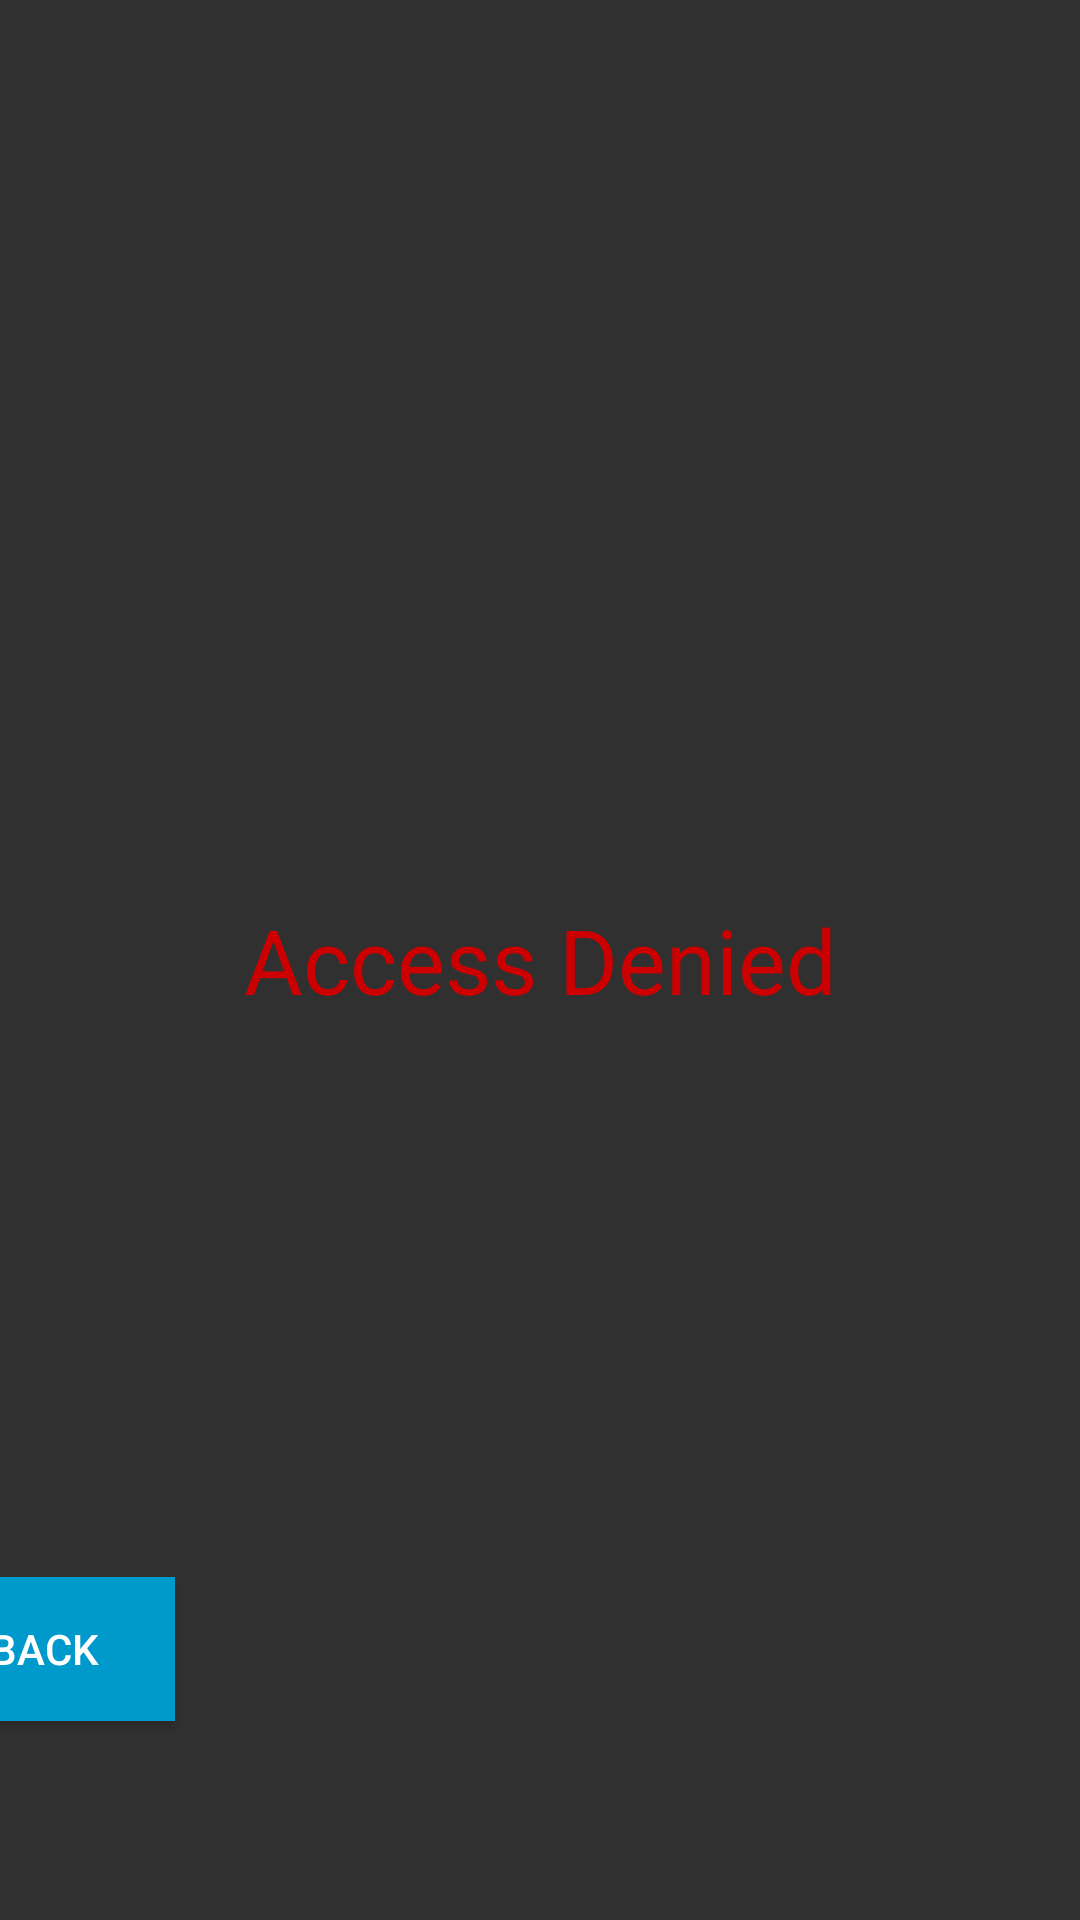

The Android layout XML behind this screen, and the referenced resources:
<!-- AndroidManifest.xml: application theme Theme.Design.NoActionBar -->
<!-- res/layout/fragment_access_denied.xml -->
<?xml version="1.0" encoding="utf-8"?>
<androidx.constraintlayout.widget.ConstraintLayout xmlns:android="http://schemas.android.com/apk/res/android"
    xmlns:app="http://schemas.android.com/apk/res-auto"
    xmlns:tools="http://schemas.android.com/tools"
    android:layout_width="match_parent"
    android:layout_height="match_parent"
    tools:context=".AccessDenied">


    <TextView
        android:id="@+id/textView2"
        android:layout_width="match_parent"
        android:layout_height="match_parent"
        android:gravity="center"
        android:text="@string/denied"
        android:textColor="@android:color/holo_red_dark"
        android:textSize="30sp" />

    <androidx.appcompat.widget.AppCompatButton
        android:id="@+id/back"
        android:layout_width="wrap_content"
        android:layout_height="wrap_content"
        android:text="@string/back"
        android:textColor="@color/white"
        android:background="@android:color/holo_blue_dark"
        app:layout_constraintBottom_toTopOf="@+id/textView2"
        app:layout_constraintEnd_toStartOf="@+id/textView2"
        app:layout_constraintHorizontal_bias="0.87"
        app:layout_constraintStart_toEndOf="@+id/textView2"
        app:layout_constraintTop_toBottomOf="@+id/textView2"
        app:layout_constraintVertical_bias="0.166" />

</androidx.constraintlayout.widget.ConstraintLayout>
<!-- resources referenced by this layout -->
<resources>
  <string name="back">Back</string>
  <string name="denied">Access Denied</string>
  <!-- not gathered from this repository: default colours our renderer supplied (Android Studio template values) -->
  <color name="white">#FFFFFFFF</color>
</resources>
